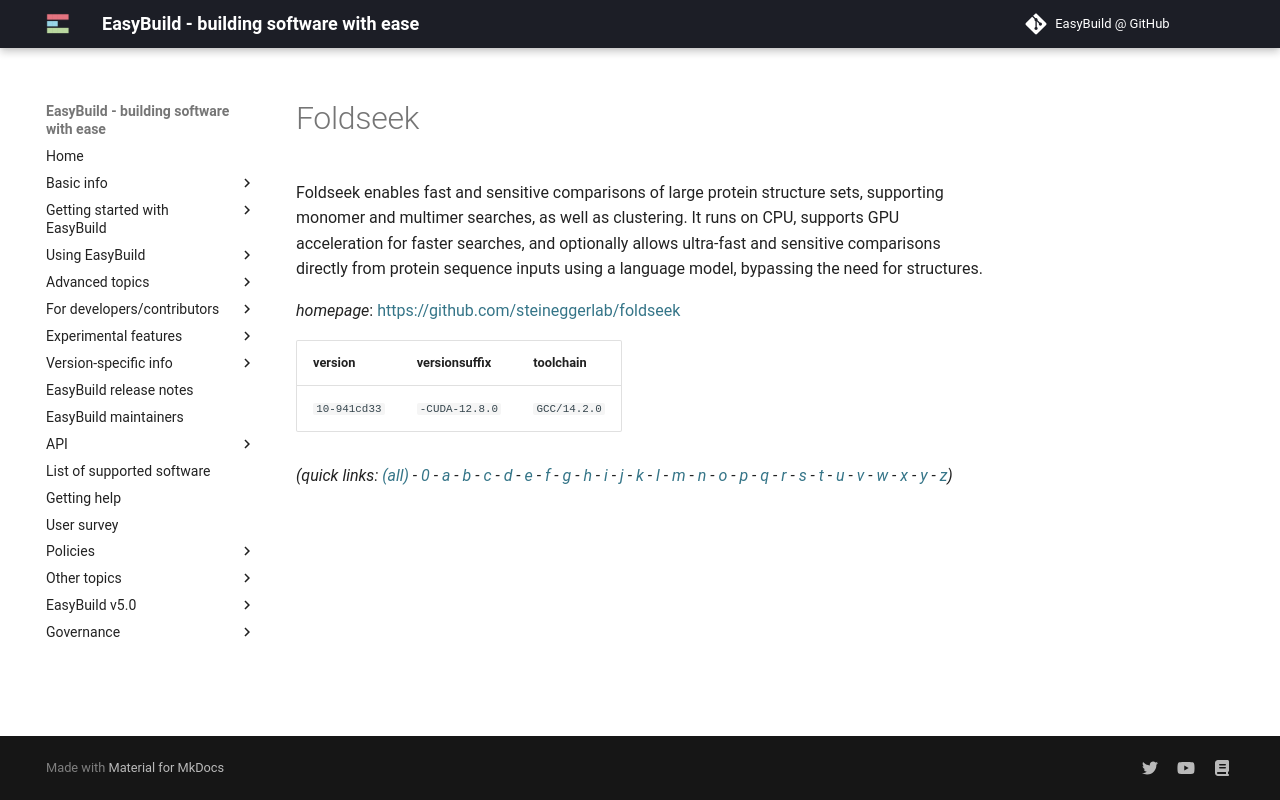

repository: easybuilders/easybuild-docs · page: version-specific/supported-software/f/Foldseek/index.html · generator: mkdocs

---
search:
  boost: 0.5
---
# Foldseek

Foldseek enables fast and sensitive comparisons of large protein structure sets, supporting monomer and multimer searches, as well as clustering. It runs on CPU, supports GPU acceleration for faster searches, and optionally allows ultra-fast and sensitive comparisons directly from protein sequence inputs using a language model, bypassing the need for structures.

*homepage*: <https://github.com/steineggerlab/foldseek>

version | versionsuffix | toolchain
--------|---------------|----------
``10-941cd33`` | ``-CUDA-12.8.0`` | ``GCC/14.2.0``


*(quick links: [(all)](../index.md) - [0](../0/index.md) - [a](../a/index.md) - [b](../b/index.md) - [c](../c/index.md) - [d](../d/index.md) - [e](../e/index.md) - [f](../f/index.md) - [g](../g/index.md) - [h](../h/index.md) - [i](../i/index.md) - [j](../j/index.md) - [k](../k/index.md) - [l](../l/index.md) - [m](../m/index.md) - [n](../n/index.md) - [o](../o/index.md) - [p](../p/index.md) - [q](../q/index.md) - [r](../r/index.md) - [s](../s/index.md) - [t](../t/index.md) - [u](../u/index.md) - [v](../v/index.md) - [w](../w/index.md) - [x](../x/index.md) - [y](../y/index.md) - [z](../z/index.md))*
